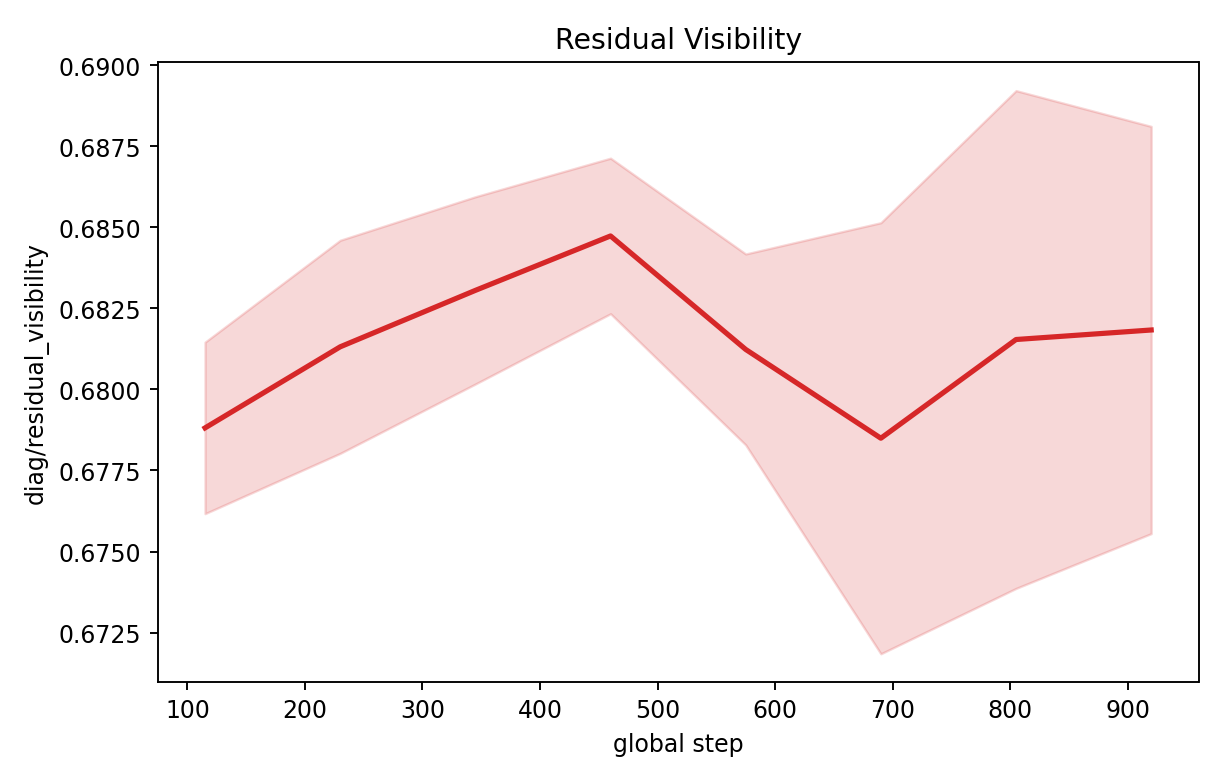

The table this chart was drawn from, first rows:
step, mean, std, min, max, n
115, 0.6788, 0.002645, 0.6746, 0.6825, 5
230, 0.6813, 0.003287, 0.6783, 0.6871, 5
345, 0.6831, 0.002888, 0.6785, 0.6867, 5
460, 0.6847, 0.002399, 0.6823, 0.6886, 5
575, 0.6812, 0.002945, 0.6769, 0.6851, 5
690, 0.6785, 0.006649, 0.668, 0.6855, 5
805, 0.6815, 0.007678, 0.6673, 0.6886, 5
920, 0.6818, 0.006281, 0.6698, 0.688, 5
